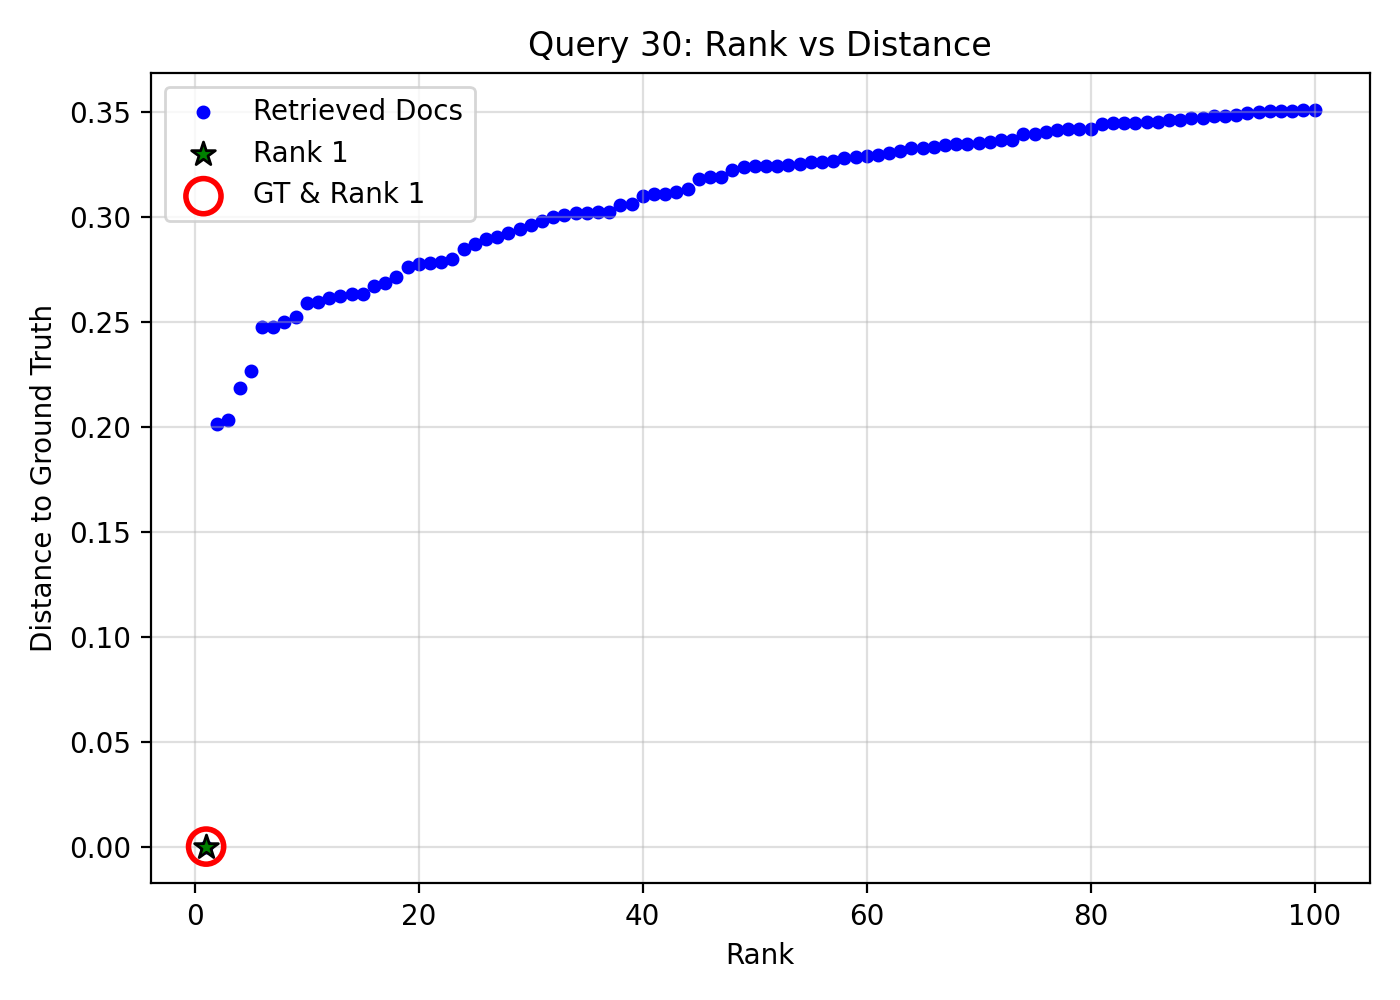

The table this chart was drawn from, first rows:
query_idx, query_gt_id, doc_id, rank, distance, is_gt, is_rank_1
30, 28707539, 18729eec-93b2-4acd-8006-c516f09a1fa6, 1, 0.0, 1, 1
30, 28707539, 99848554-c96e-44a0-9733-be56c619ac55, 2, 0.2014, 0, 0
30, 28707539, b2167374-644d-4839-afb4-969886730b74, 3, 0.2033, 0, 0
30, 28707539, 056d7f38-544b-4579-a5d6-de2d96ea257d, 4, 0.2183, 0, 0
30, 28707539, ad62698a-9fdc-40b0-91d1-13105932dc72, 5, 0.2267, 0, 0
30, 28707539, 61ebde7f-e788-4c25-adb7-df896e8b1866, 6, 0.2474, 0, 0
30, 28707539, 27912256-7118-4030-9df3-2c5d975e05a3, 7, 0.2476, 0, 0
30, 28707539, 4b52ad8f-bb7b-45e3-9f05-c2e4611b4cc6, 8, 0.2498, 0, 0
30, 28707539, da84ea57-5873-46eb-88f5-5e7dd1e87d69, 9, 0.2524, 0, 0
30, 28707539, 6cd73bcf-d754-49a2-971d-8bdda7dce350, 10, 0.2589, 0, 0
30, 28707539, 63bc20ee-8e85-4b7a-8298-f776256a4eb9, 11, 0.2595, 0, 0
30, 28707539, 5db1df07-b4b5-41d5-9d79-acc26b252a1e, 12, 0.2613, 0, 0
30, 28707539, edff88c1-5c7b-48d5-8292-cf74fd5a112a, 13, 0.2621, 0, 0
30, 28707539, 86dd1328-2943-42eb-a468-a09d8e7d37f6, 14, 0.263, 0, 0
30, 28707539, e3a12d3f-4045-4af8-a02d-6e1ed9ca6929, 15, 0.263, 0, 0
30, 28707539, 46fbcd47-3649-4e03-92f7-a2ba06a1a139, 16, 0.2669, 0, 0
30, 28707539, 22dd4894-d378-45ae-9801-494993dd2cb1, 17, 0.2686, 0, 0
30, 28707539, ea003bfc-c5f4-4758-907e-df5470429160, 18, 0.2714, 0, 0
30, 28707539, 4c6d3470-7a2b-4873-b441-5b55dffd86de, 19, 0.2758, 0, 0
30, 28707539, 98ed99dd-c990-4a3e-a033-ad926f6c67ad, 20, 0.2773, 0, 0
30, 28707539, 73d5b76c-e4f4-4489-ae8a-274fd93b35ca, 21, 0.2777, 0, 0
30, 28707539, 07ccef54-5178-47b4-a65d-4351baad758a, 22, 0.2783, 0, 0
30, 28707539, 5f48b7f4-1ee4-41af-b224-43cc1fdaaff2, 23, 0.2799, 0, 0
30, 28707539, 074d4040-3fd8-459d-929e-8d10fdb276bc, 24, 0.2845, 0, 0
30, 28707539, 31aa3907-df03-4ecc-892a-b230b66b8db2, 25, 0.2872, 0, 0
30, 28707539, d297bbd0-105b-4006-b9e5-3d7a9806a094, 26, 0.2894, 0, 0
30, 28707539, 64f35e9f-85db-4140-82a9-117f290686c5, 27, 0.2903, 0, 0
30, 28707539, 8c56a431-88d5-4b20-9d18-b2adc978f433, 28, 0.2922, 0, 0
30, 28707539, dd9dd7b9-2c7f-41a5-874e-8f4c0958700f, 29, 0.2942, 0, 0
30, 28707539, 0945e838-3986-4db4-b708-c6417e08027e, 30, 0.2961, 0, 0
30, 28707539, dcfab5c0-b369-4d3f-b8c3-af5fbd05ab25, 31, 0.2981, 0, 0
30, 28707539, 124194d9-bf9c-4922-b4e5-f0912dfd4c72, 32, 0.3001, 0, 0
30, 28707539, 37c95f8e-8b17-41eb-aa15-c9c49e94b25c, 33, 0.301, 0, 0
30, 28707539, 9e985910-a64d-4131-a758-8a295587e195, 34, 0.3016, 0, 0
30, 28707539, a6121bac-a4c9-42a8-b696-cbb732e17d31, 35, 0.3017, 0, 0
30, 28707539, 52c26776-226a-4c4f-bd59-c22a36a279a1, 36, 0.3023, 0, 0
30, 28707539, c850dc4d-74d4-489e-aa69-7f7daa483b12, 37, 0.3025, 0, 0
30, 28707539, a352940e-f1e1-4391-ab70-ad37b1d1db78, 38, 0.3054, 0, 0
30, 28707539, 02806a31-64e9-4390-83ff-be54b567ff17, 39, 0.3061, 0, 0
30, 28707539, 009bec9a-dd84-42c2-b3fc-a1734dfb6ebc, 40, 0.3097, 0, 0
30, 28707539, ada32039-ed7b-4035-bada-209e600efd5a, 41, 0.3107, 0, 0
30, 28707539, bb6a9227-c5d9-49e7-9eb9-bb79599b6c7c, 42, 0.3107, 0, 0
30, 28707539, 977cb0cc-0216-48e0-b204-002a4512da5e, 43, 0.312, 0, 0
30, 28707539, ec47a738-0b24-49d9-a39b-93852bf8346d, 44, 0.3132, 0, 0
30, 28707539, 52b4c5fa-56e1-458c-96b3-324285e2b5cc, 45, 0.3181, 0, 0
30, 28707539, 407149ff-a0e2-43d0-b5f5-c347a3feaa91, 46, 0.3188, 0, 0
30, 28707539, e0e5a197-635b-4fb4-ae51-4564eb6fe413, 47, 0.319, 0, 0
30, 28707539, 8e0f0397-7e15-4f34-88fc-d72833cd6192, 48, 0.3224, 0, 0
30, 28707539, 50a6ee17-bebd-4f37-a093-c74249f3d361, 49, 0.3239, 0, 0
30, 28707539, 39ac625e-6e45-4af7-84e2-cdc59cbad611, 50, 0.324, 0, 0
30, 28707539, 1ca08cf5-8eee-4c09-953c-b0ac8bc3df80, 51, 0.3241, 0, 0
30, 28707539, a21a2cae-746c-4c31-ac4d-af03abf5b5f1, 52, 0.3242, 0, 0
30, 28707539, 1e0b23bf-7870-44f3-8a81-9efcea49da5b, 53, 0.3246, 0, 0
30, 28707539, 4ed45760-2511-4e60-b083-a60d2f4cf946, 54, 0.3252, 0, 0
30, 28707539, de53c58d-46d9-4a65-9746-ce10256f7c38, 55, 0.3259, 0, 0
30, 28707539, 6d540b3c-8039-4324-93e0-2983bd1c7bb8, 56, 0.3263, 0, 0
30, 28707539, 59fe1802-1bf3-49d7-811d-71dba02c1636, 57, 0.3265, 0, 0
30, 28707539, e38b0517-fab3-46ca-a578-8f4705ab9558, 58, 0.3281, 0, 0
30, 28707539, d484237e-cfb3-4bac-bd63-69d1c620cd8e, 59, 0.3285, 0, 0
30, 28707539, b9f355e0-8380-4d7f-9056-47442376ff1a, 60, 0.3289, 0, 0
... 40 more rows
